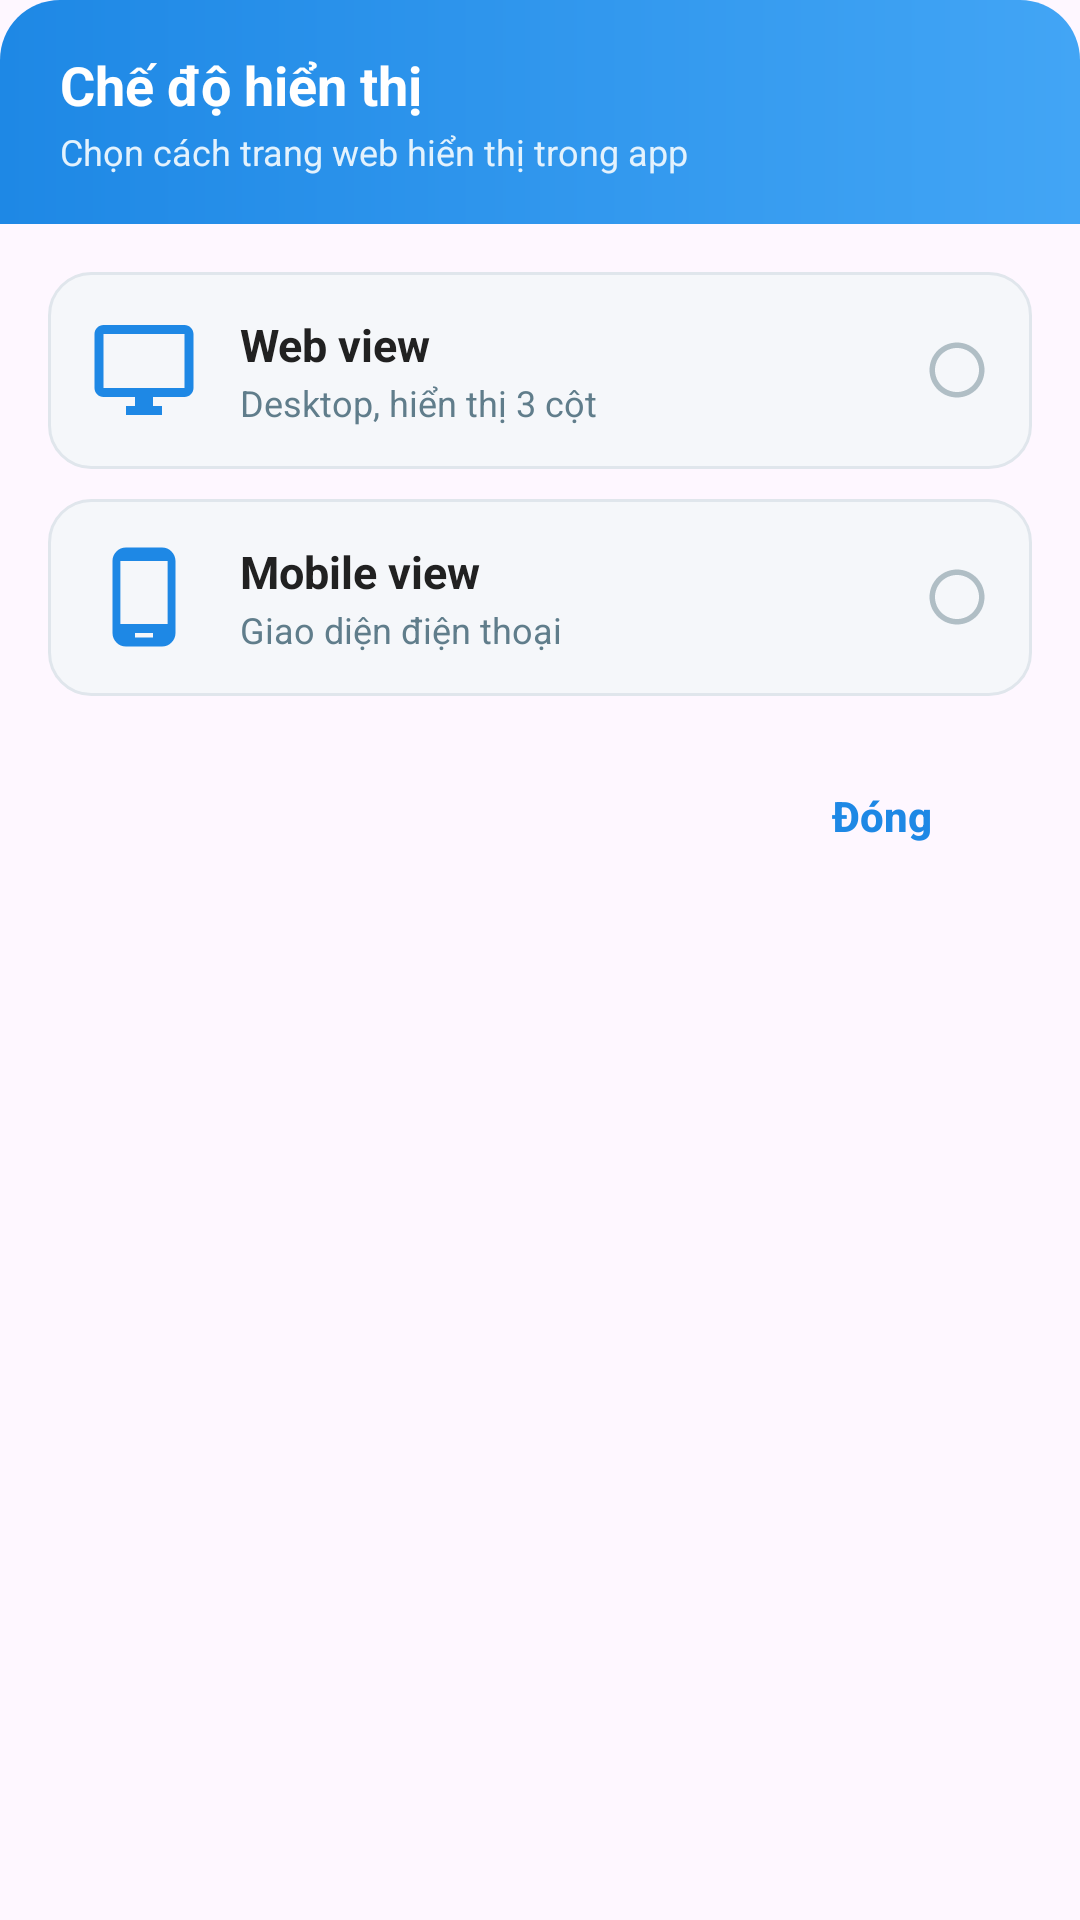

This screen was rendered from an Android layout file. Write that file and the resources it references.
<!-- AndroidManifest.xml: application theme Theme.AutoOrder -->
<!-- res/layout/dialog_view_mode.xml -->
<?xml version="1.0" encoding="utf-8"?>
<LinearLayout xmlns:android="http://schemas.android.com/apk/res/android"
    android:layout_width="match_parent"
    android:layout_height="wrap_content"
    android:orientation="vertical"
    android:background="@drawable/bg_dialog_card">

    <LinearLayout
        android:layout_width="match_parent"
        android:layout_height="wrap_content"
        android:orientation="horizontal"
        android:gravity="center_vertical"
        android:background="@drawable/bg_dialog_header"
        android:paddingHorizontal="20dp"
        android:paddingTop="16dp"
        android:paddingBottom="16dp">

        <LinearLayout
            android:layout_width="0dp"
            android:layout_height="wrap_content"
            android:layout_weight="1"
            android:orientation="vertical">

            <TextView
                android:layout_width="wrap_content"
                android:layout_height="wrap_content"
                android:text="Chế độ hiển thị"
                android:textSize="18sp"
                android:textStyle="bold"
                android:textColor="#FFFFFF" />

            <TextView
                android:layout_width="wrap_content"
                android:layout_height="wrap_content"
                android:layout_marginTop="2dp"
                android:text="Chọn cách trang web hiển thị trong app"
                android:textSize="12sp"
                android:textColor="#E3F2FD" />
        </LinearLayout>

        <ImageView
            android:id="@+id/btnDismiss"
            android:layout_width="32dp"
            android:layout_height="32dp"
            android:src="@drawable/ic_close"
            android:padding="6dp"
            android:background="?android:attr/selectableItemBackgroundBorderless"
            android:clickable="true"
            android:focusable="true"
            android:contentDescription="Đóng"
            app:tint="#FFFFFF"
            xmlns:app="http://schemas.android.com/apk/res-auto" />
    </LinearLayout>

    <LinearLayout
        android:layout_width="match_parent"
        android:layout_height="wrap_content"
        android:orientation="vertical"
        android:padding="16dp">

        <LinearLayout
            android:id="@+id/optWeb"
            android:layout_width="match_parent"
            android:layout_height="wrap_content"
            android:orientation="horizontal"
            android:gravity="center_vertical"
            android:padding="14dp"
            android:background="@drawable/bg_view_mode_option"
            android:clickable="true"
            android:focusable="true">

            <ImageView
                android:layout_width="36dp"
                android:layout_height="36dp"
                android:src="@drawable/ic_desktop"
                android:contentDescription="Desktop" />

            <LinearLayout
                android:layout_width="0dp"
                android:layout_height="wrap_content"
                android:layout_weight="1"
                android:layout_marginStart="14dp"
                android:orientation="vertical">

                <TextView
                    android:layout_width="wrap_content"
                    android:layout_height="wrap_content"
                    android:text="Web view"
                    android:textSize="15sp"
                    android:textStyle="bold"
                    android:textColor="#212121" />

                <TextView
                    android:layout_width="wrap_content"
                    android:layout_height="wrap_content"
                    android:layout_marginTop="1dp"
                    android:text="Desktop, hiển thị 3 cột"
                    android:textSize="12sp"
                    android:textColor="#607D8B" />
            </LinearLayout>

            <ImageView
                android:id="@+id/iconWeb"
                android:layout_width="22dp"
                android:layout_height="22dp"
                android:src="@drawable/ic_radio_off"
                android:contentDescription="state" />
        </LinearLayout>

        <LinearLayout
            android:id="@+id/optMobile"
            android:layout_width="match_parent"
            android:layout_height="wrap_content"
            android:layout_marginTop="10dp"
            android:orientation="horizontal"
            android:gravity="center_vertical"
            android:padding="14dp"
            android:background="@drawable/bg_view_mode_option"
            android:clickable="true"
            android:focusable="true">

            <ImageView
                android:layout_width="36dp"
                android:layout_height="36dp"
                android:src="@drawable/ic_phone_android"
                android:contentDescription="Mobile" />

            <LinearLayout
                android:layout_width="0dp"
                android:layout_height="wrap_content"
                android:layout_weight="1"
                android:layout_marginStart="14dp"
                android:orientation="vertical">

                <TextView
                    android:layout_width="wrap_content"
                    android:layout_height="wrap_content"
                    android:text="Mobile view"
                    android:textSize="15sp"
                    android:textStyle="bold"
                    android:textColor="#212121" />

                <TextView
                    android:layout_width="wrap_content"
                    android:layout_height="wrap_content"
                    android:layout_marginTop="1dp"
                    android:text="Giao diện điện thoại"
                    android:textSize="12sp"
                    android:textColor="#607D8B" />
            </LinearLayout>

            <ImageView
                android:id="@+id/iconMobile"
                android:layout_width="22dp"
                android:layout_height="22dp"
                android:src="@drawable/ic_radio_off"
                android:contentDescription="state" />
        </LinearLayout>

        <LinearLayout
            android:layout_width="match_parent"
            android:layout_height="wrap_content"
            android:orientation="horizontal"
            android:gravity="end"
            android:layout_marginTop="18dp">

            <Button
                android:id="@+id/btnClose"
                android:layout_width="wrap_content"
                android:layout_height="44dp"
                android:minWidth="100dp"
                android:text="Đóng"
                android:textColor="#1E88E5"
                android:textAllCaps="false"
                android:textStyle="bold"
                android:background="@drawable/bg_btn_ghost" />
        </LinearLayout>
    </LinearLayout>
</LinearLayout>
<!-- resources referenced by this layout -->
<resources>
  <!-- drawable bg_btn_ghost (drawable) -->
  <?xml version="1.0" encoding="utf-8"?>
  <ripple xmlns:android="http://schemas.android.com/apk/res/android"
      android:color="#ECEFF1">
      <item>
          <shape android:shape="rectangle">
              <solid android:color="#00000000" />
              <corners android:radius="22dp" />
          </shape>
      </item>
  </ripple>
  <!-- drawable bg_dialog_header (drawable) -->
  <?xml version="1.0" encoding="utf-8"?>
  <shape xmlns:android="http://schemas.android.com/apk/res/android"
      android:shape="rectangle">
      <gradient
          android:angle="0"
          android:startColor="#1E88E5"
          android:endColor="#42A5F5" />
      <corners
          android:topLeftRadius="20dp"
          android:topRightRadius="20dp" />
  </shape>
  <!-- drawable bg_view_mode_option (drawable) -->
  <?xml version="1.0" encoding="utf-8"?>
  <selector xmlns:android="http://schemas.android.com/apk/res/android">
      <item android:state_selected="true">
          <shape android:shape="rectangle">
              <solid android:color="#E3F2FD" />
              <stroke android:width="2dp" android:color="#1E88E5" />
              <corners android:radius="14dp" />
          </shape>
      </item>
      <item>
          <shape android:shape="rectangle">
              <solid android:color="#F5F7FA" />
              <stroke android:width="1dp" android:color="#E0E6EC" />
              <corners android:radius="14dp" />
          </shape>
      </item>
  </selector>
  <!-- drawable ic_desktop (drawable) -->
  <?xml version="1.0" encoding="utf-8"?>
  <vector xmlns:android="http://schemas.android.com/apk/res/android"
      android:width="24dp"
      android:height="24dp"
      android:viewportWidth="24"
      android:viewportHeight="24">
      <path
          android:fillColor="#1E88E5"
          android:pathData="M21,2H3C1.9,2 1,2.9 1,4v12c0,1.1 0.9,2 2,2h7v2H8v2h8v-2h-2v-2h7c1.1,0 2,-0.9 2,-2V4C23,2.9 22.1,2 21,2zM21,16H3V4h18V16z" />
  </vector>
  <!-- drawable ic_phone_android (drawable) -->
  <?xml version="1.0" encoding="utf-8"?>
  <vector xmlns:android="http://schemas.android.com/apk/res/android"
      android:width="24dp"
      android:height="24dp"
      android:viewportWidth="24"
      android:viewportHeight="24">
      <path
          android:fillColor="#1E88E5"
          android:pathData="M16,1H8C6.34,1 5,2.34 5,4v16c0,1.66 1.34,3 3,3h8c1.66,0 3,-1.34 3,-3V4C19,2.34 17.66,1 16,1zM14,21h-4v-1h4V21zM17.25,18h-10.5V4h10.5V18z" />
  </vector>
  <!-- drawable ic_radio_off (drawable) -->
  <?xml version="1.0" encoding="utf-8"?>
  <vector xmlns:android="http://schemas.android.com/apk/res/android"
      android:width="24dp"
      android:height="24dp"
      android:viewportWidth="24"
      android:viewportHeight="24">
      <path
          android:fillColor="#B0BEC5"
          android:pathData="M12,2C6.48,2 2,6.48 2,12s4.48,10 10,10 10,-4.48 10,-10S17.52,2 12,2zM12,20c-4.42,0 -8,-3.58 -8,-8s3.58,-8 8,-8 8,3.58 8,8 -3.58,8 -8,8z" />
  </vector>
  <style name="Theme.AutoOrder" parent="Theme.Material3.DayNight.NoActionBar">
          <item name="materialButtonStyle">@style/AppButton</item>
      </style>
  <style name="AppButton" parent="Widget.AppCompat.Button">
          <item name="android:textAllCaps">false</item>
          <item name="android:stateListAnimator">@null</item>
          <item name="android:minHeight">0dp</item>
          <item name="android:minWidth">0dp</item>
      </style>
</resources>
